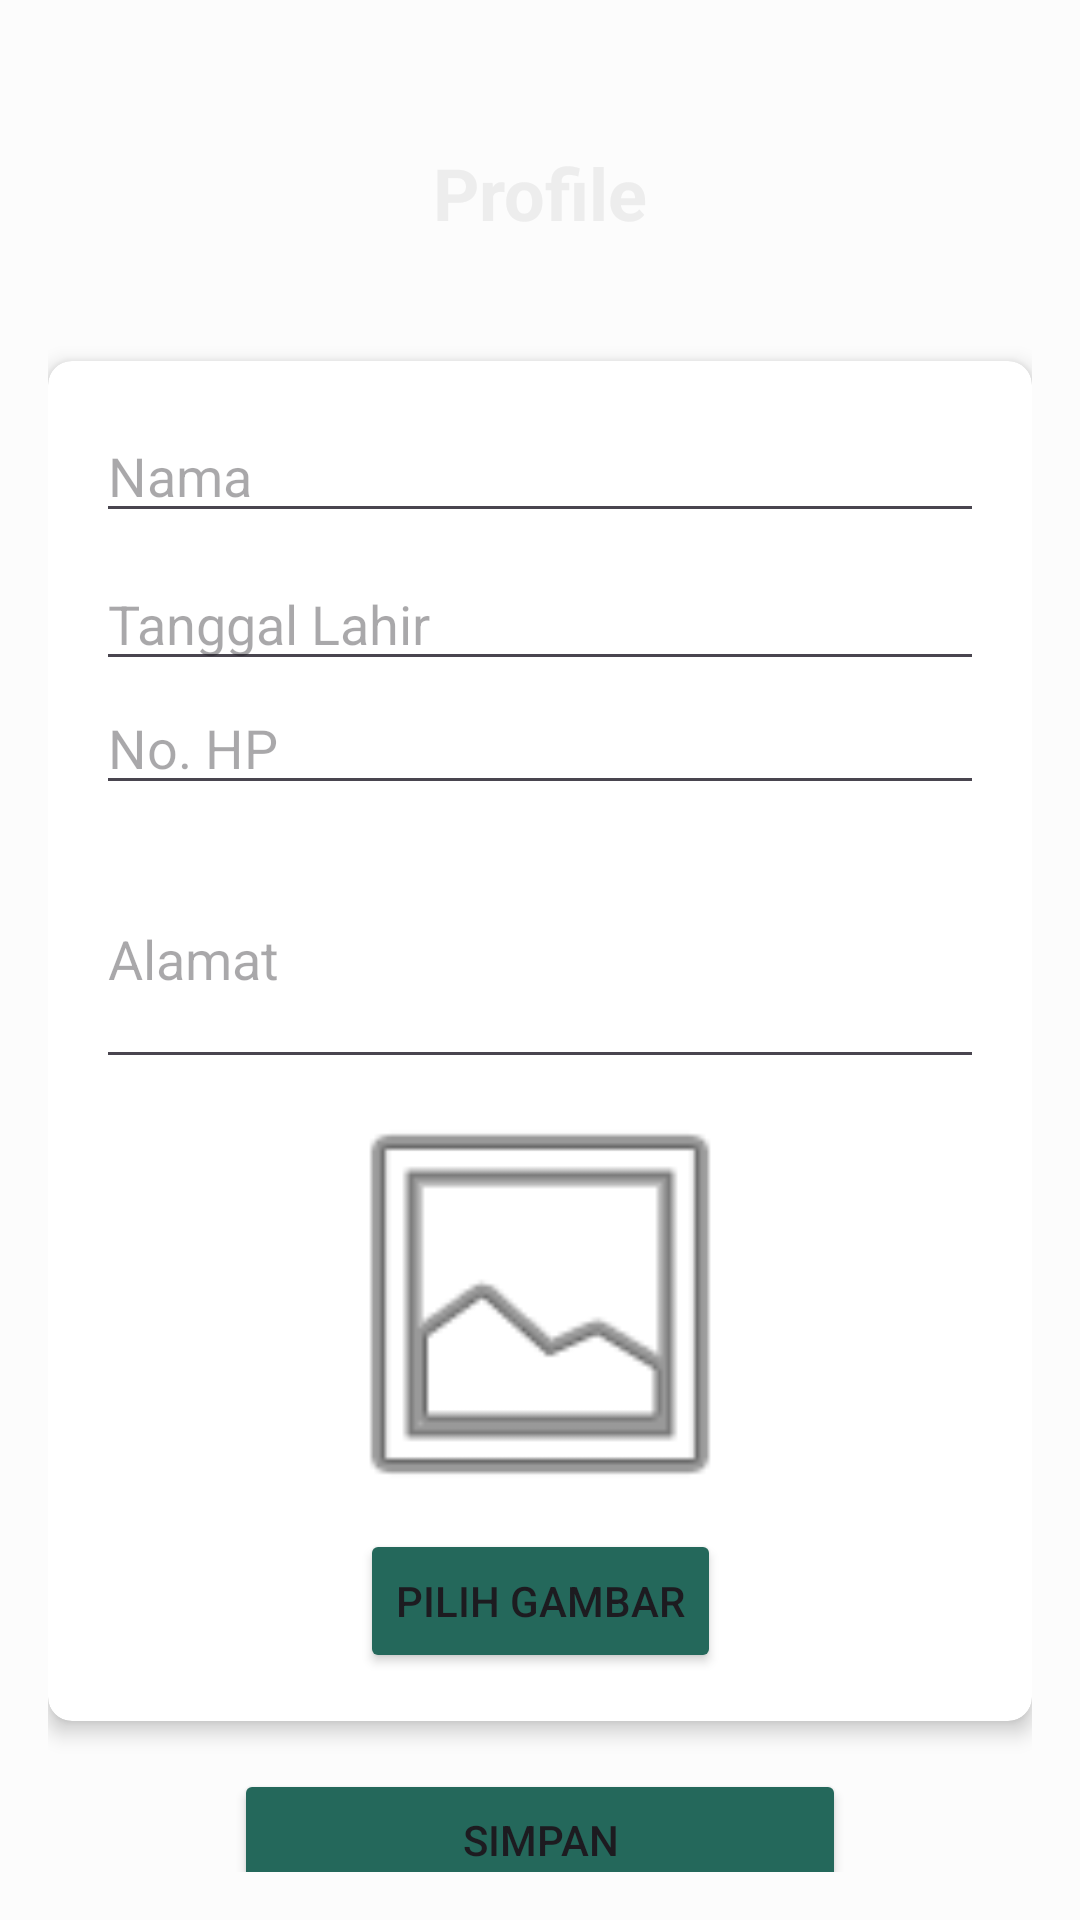

Layout XML and referenced resources for this Android screen:
<!-- AndroidManifest.xml: application theme Theme.EPrestasi -->
<!-- res/layout/activity_profile_wali.xml -->
<?xml version="1.0" encoding="utf-8"?>
<ScrollView xmlns:android="http://schemas.android.com/apk/res/android"
    xmlns:app="http://schemas.android.com/apk/res-auto"
    xmlns:tools="http://schemas.android.com/tools"
    android:layout_width="match_parent"
    android:layout_height="match_parent"
    android:background="#FCFCFC"
    android:padding="16dp">

    <androidx.constraintlayout.widget.ConstraintLayout
        android:layout_width="match_parent"
        android:layout_height="wrap_content">

        
        <Button
            android:id="@+id/btnSimpan"
            android:layout_width="204dp"
            android:layout_height="47dp"
            android:layout_marginTop="16dp"
            android:backgroundTint="#24685B"
            android:text="Simpan"
            app:layout_constraintEnd_toEndOf="@+id/cardInput"
            app:layout_constraintStart_toStartOf="@+id/cardInput"
            app:layout_constraintTop_toBottomOf="@+id/cardInput" />

        <TextView
            android:id="@+id/textViewTitle"
            android:layout_width="wrap_content"
            android:layout_height="wrap_content"
            android:layout_marginTop="32dp"
            android:text="Profile"
            android:textColor="#EDEDED"
            android:textSize="24sp"
            android:textStyle="bold"
            app:layout_constraintEnd_toEndOf="parent"
            app:layout_constraintStart_toStartOf="parent"
            app:layout_constraintTop_toTopOf="parent" />

        
        <androidx.cardview.widget.CardView
            android:id="@+id/cardInput"
            android:layout_width="0dp"
            android:layout_height="wrap_content"
            android:layout_marginTop="40dp"
            app:cardCornerRadius="8dp"
            app:cardElevation="4dp"
            app:layout_constraintEnd_toEndOf="parent"
            app:layout_constraintStart_toStartOf="parent"
            app:layout_constraintTop_toBottomOf="@id/textViewTitle">

            <androidx.constraintlayout.widget.ConstraintLayout
                android:layout_width="match_parent"
                android:layout_height="wrap_content"
                android:padding="16dp">

                
                <EditText
                    android:id="@+id/etNamaProfile"
                    android:layout_width="0dp"
                    android:layout_height="wrap_content"
                    android:hint="Nama"
                    android:inputType="textPersonName"
                    app:layout_constraintEnd_toEndOf="parent"
                    app:layout_constraintStart_toStartOf="parent"
                    app:layout_constraintTop_toTopOf="parent" />

                <EditText
                    android:id="@+id/etTanggalLahir"
                    android:layout_width="0dp"
                    android:layout_height="wrap_content"
                    android:layout_marginTop="8dp"
                    android:hint="Tanggal Lahir"
                    android:inputType="none"
                    android:focusable="false"
                    android:clickable="true"
                    app:layout_constraintEnd_toEndOf="parent"
                    app:layout_constraintStart_toStartOf="parent"
                    app:layout_constraintTop_toBottomOf="@id/etNamaProfile" />

                

                
                <EditText
                    android:id="@+id/etNoHp"
                    android:layout_width="0dp"
                    android:layout_height="wrap_content"
                    android:hint="No. HP"
                    android:inputType="phone"
                    app:layout_constraintEnd_toEndOf="parent"
                    app:layout_constraintStart_toStartOf="parent"
                    app:layout_constraintTop_toBottomOf="@+id/etTanggalLahir" />

                
                <EditText
                    android:id="@+id/etAlamat"
                    android:layout_width="0dp"
                    android:layout_height="wrap_content"
                    android:layout_marginTop="8dp"
                    android:hint="Alamat"
                    android:inputType="textMultiLine"
                    android:lines="3"
                    app:layout_constraintEnd_toEndOf="parent"
                    app:layout_constraintStart_toStartOf="parent"
                    app:layout_constraintTop_toBottomOf="@id/etNoHp" />

                <ImageView
                    android:id="@+id/ivGambar"
                    android:layout_width="150dp"
                    android:layout_height="150dp"
                    android:background="@android:drawable/ic_menu_gallery"
                    android:scaleType="centerCrop"
                    app:layout_constraintEnd_toEndOf="@+id/etAlamat"
                    app:layout_constraintStart_toStartOf="@+id/etAlamat"
                    app:layout_constraintTop_toBottomOf="@+id/etAlamat" />

                <Button
                    android:id="@+id/btnPilihGambar"
                    android:layout_width="wrap_content"
                    android:layout_height="wrap_content"
                    android:backgroundTint="#24685B"
                    android:text="Pilih Gambar"
                    app:layout_constraintEnd_toEndOf="@+id/etAlamat"
                    app:layout_constraintStart_toStartOf="@+id/etAlamat"
                    app:layout_constraintTop_toBottomOf="@+id/ivGambar" />

            </androidx.constraintlayout.widget.ConstraintLayout>
        </androidx.cardview.widget.CardView>

        <FrameLayout
            android:id="@+id/frameLayout"
            android:layout_width="0dp"
            android:layout_height="0dp"
            android:visibility="gone"
            app:layout_constraintEnd_toEndOf="parent"
            app:layout_constraintStart_toStartOf="parent"
            app:layout_constraintTop_toBottomOf="@id/cardInput">
        </FrameLayout>

    </androidx.constraintlayout.widget.ConstraintLayout>
</ScrollView>
<!-- resources referenced by this layout -->
<resources>
  <style name="Theme.EPrestasi" parent="Base.Theme.EPrestasi" />
  <style name="Base.Theme.EPrestasi" parent="Theme.Material3.DayNight.NoActionBar">
          
          
      </style>
</resources>
